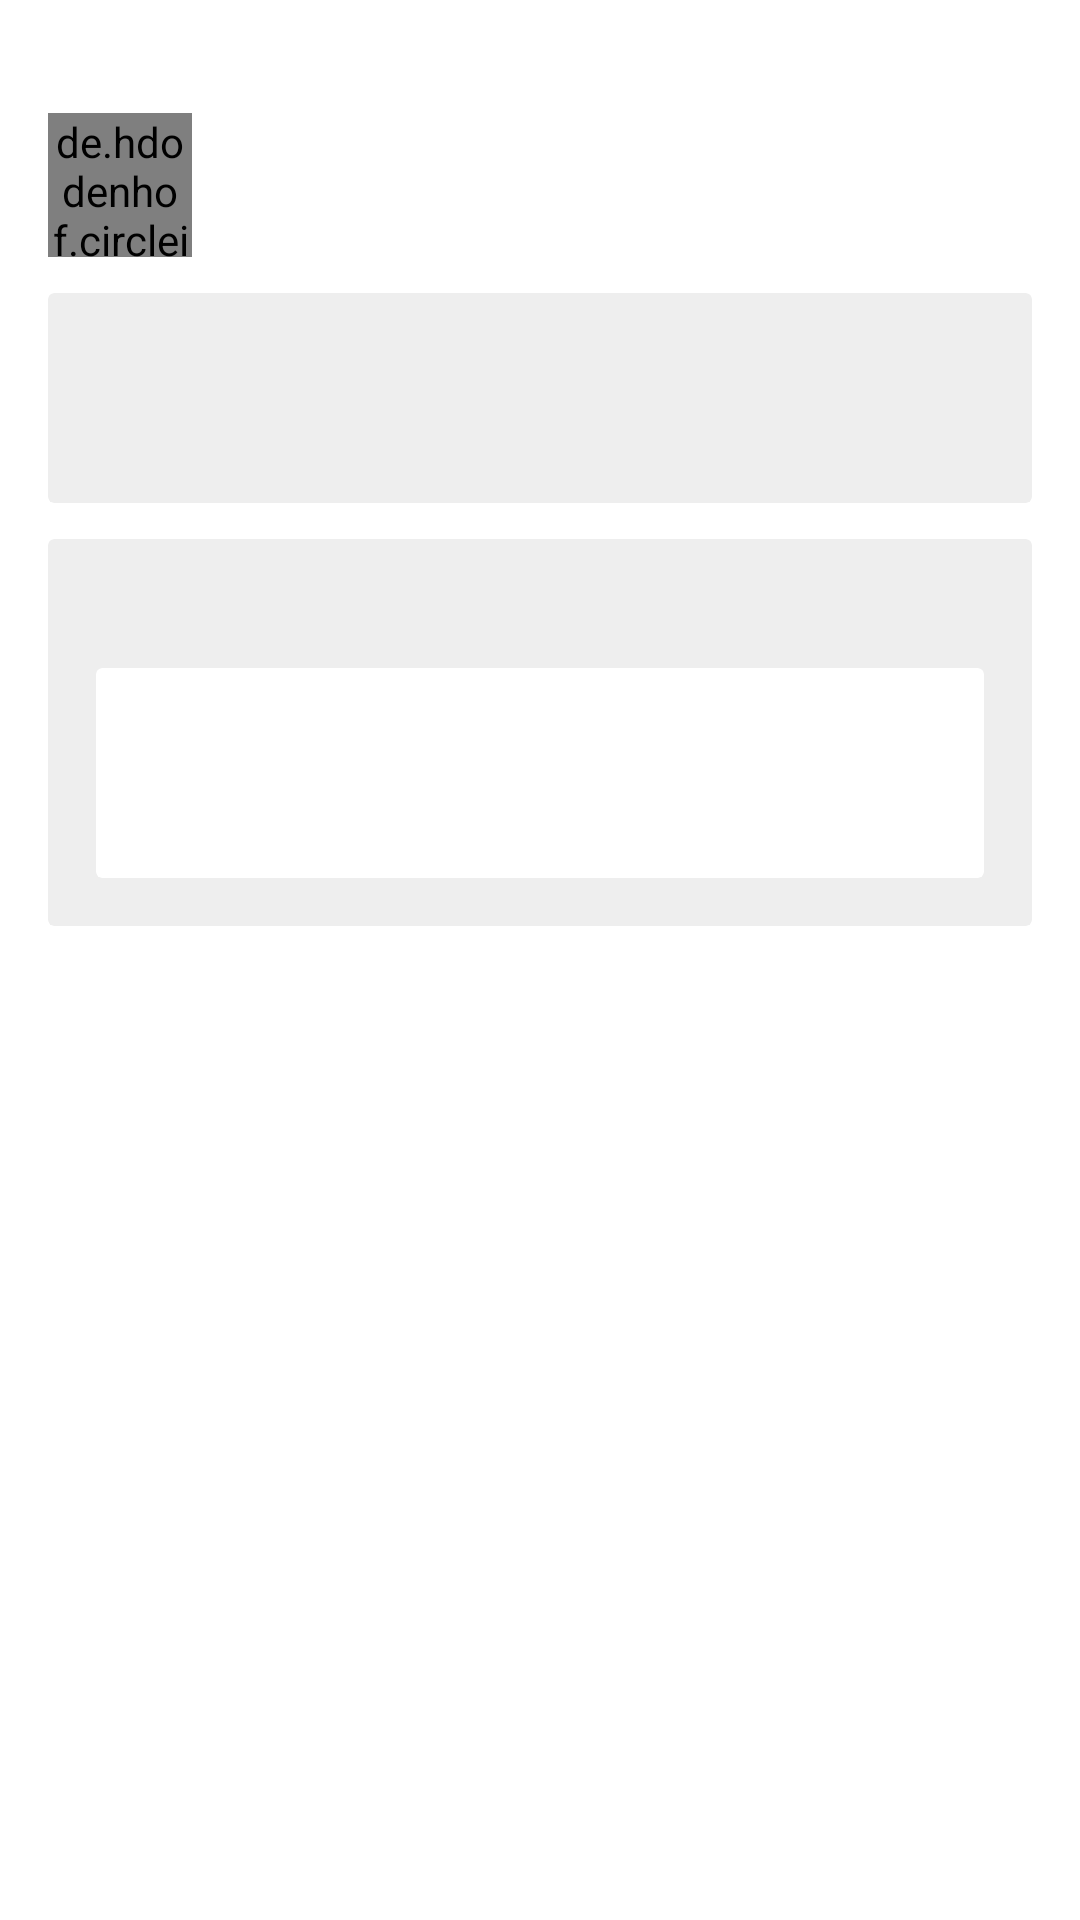

Reconstruct the res/layout file that produces this screen, plus the resources it refers to.
<!-- AndroidManifest.xml: application theme module_Theme.Zhihu.Activity -->
<!-- res/layout/module_item_like.xml -->
<?xml version="1.0" encoding="utf-8"?>
<androidx.constraintlayout.widget.ConstraintLayout xmlns:android="http://schemas.android.com/apk/res/android"
    xmlns:app="http://schemas.android.com/apk/res-auto"
    xmlns:tools="http://schemas.android.com/tools"
    android:layout_width="match_parent"
    android:layout_height="wrap_content"
    android:padding="16dp">

    <TextView
        android:id="@+id/header"
        style="@style/TextAppearance.MaterialComponents.Subtitle1"
        android:layout_width="match_parent"
        android:layout_height="wrap_content"
        app:layout_constraintTop_toTopOf="parent"
        tools:text="以往" />

    <androidx.constraintlayout.widget.Group
        android:layout_width="wrap_content"
        android:layout_height="wrap_content"
        android:id="@+id/group"
        app:constraint_referenced_ids="avatar,name,sub_title,date"/>

    <de.hdodenhof.circleimageview.CircleImageView
        android:id="@+id/avatar"
        android:layout_width="48dp"
        android:layout_height="48dp"
        app:layout_constraintStart_toStartOf="parent"
        app:layout_constraintTop_toBottomOf="@id/header"
        tools:src="@drawable/module_image_launcher" />

    <TextView
        android:id="@+id/name"
        style="@style/TextAppearance.MaterialComponents.Subtitle1"
        android:layout_width="wrap_content"
        android:layout_height="wrap_content"
        android:layout_marginStart="8dp"
        app:layout_constraintStart_toEndOf="@id/avatar"
        app:layout_constraintTop_toTopOf="@id/avatar"
        app:layout_constraintBottom_toTopOf="@id/date"
        tools:text="呵呵" />

    <TextView
        android:id="@+id/sub_title"
        android:layout_width="wrap_content"
        android:layout_height="wrap_content"
        android:layout_marginStart="8dp"
        app:layout_constraintBottom_toBottomOf="@id/name"
        app:layout_constraintStart_toEndOf="@id/name"
        app:layout_constraintTop_toTopOf="@id/name"
        tools:text="赞同了你的回答" />

    <TextView
        android:id="@+id/date"
        android:layout_width="wrap_content"
        android:layout_height="wrap_content"
        app:layout_constraintBottom_toBottomOf="@id/avatar"
        app:layout_constraintStart_toStartOf="@id/name"
        app:layout_constraintTop_toBottomOf="@id/name"
        style="@style/TextAppearance.MaterialComponents.Caption"
        tools:text="04-02" />

    <androidx.cardview.widget.CardView
        android:id="@+id/card_answer"
        android:layout_width="match_parent"
        android:layout_height="wrap_content"
        app:contentPadding="16dp"
        app:cardBackgroundColor="#eee"
        android:layout_marginTop="12dp"
        app:cardElevation="0dp"
        app:layout_constraintTop_toBottomOf="@id/avatar">
        <LinearLayout
            android:layout_width="match_parent"
            android:layout_height="wrap_content"
            android:orientation="vertical">

            <TextView
                android:layout_width="match_parent"
                android:layout_height="wrap_content"
                android:id="@+id/answer_text"
                tools:text="三星平板Tab S8 ultra 还是iPad Pro"
                style="@style/TextAppearance.MaterialComponents.Subtitle2"/>

            <TextView
                android:layout_width="match_parent"
                android:layout_height="wrap_content"
                android:id="@+id/answer_sub_text"
                tools:text="1赞同 0喜欢 0评论"/>


        </LinearLayout>

    </androidx.cardview.widget.CardView>

    <androidx.cardview.widget.CardView
        android:id="@+id/card_comment"
        android:layout_width="match_parent"
        android:layout_height="wrap_content"
        app:contentPadding="16dp"
        app:cardBackgroundColor="#eee"
        android:layout_marginTop="12dp"
        app:cardElevation="0dp"
        app:layout_constraintTop_toBottomOf="@id/card_answer">
        <LinearLayout
            android:layout_width="match_parent"
            android:layout_height="wrap_content"
            android:orientation="vertical">

            <TextView
                android:layout_width="match_parent"
                android:layout_height="wrap_content"
                android:id="@+id/comment_text"
                tools:text="三星平板Tab S8 ultra 还是iPad Pro"
                style="@style/TextAppearance.MaterialComponents.Subtitle2"/>

            <androidx.cardview.widget.CardView
                android:id="@+id/card_comment_answer"
                android:layout_width="match_parent"
                android:layout_height="wrap_content"
                app:contentPadding="16dp"
                android:layout_marginTop="8dp"
                app:cardElevation="0dp"
                app:layout_constraintTop_toBottomOf="@id/avatar">
                <LinearLayout
                    android:layout_width="match_parent"
                    android:layout_height="wrap_content"
                    android:orientation="vertical">

                    <TextView
                        android:layout_width="match_parent"
                        android:layout_height="wrap_content"
                        android:id="@+id/comment_answer_text"
                        tools:text="三星平板Tab S8 ultra 还是iPad Pro"
                        style="@style/TextAppearance.MaterialComponents.Subtitle2"/>

                    <TextView
                        android:layout_width="match_parent"
                        android:layout_height="wrap_content"
                        android:id="@+id/comment_answer_sub_text"
                        tools:text="1赞同 0喜欢 0评论"/>


                </LinearLayout>

            </androidx.cardview.widget.CardView>


        </LinearLayout>

    </androidx.cardview.widget.CardView>


</androidx.constraintlayout.widget.ConstraintLayout>
<!-- resources referenced by this layout -->
<resources>
  <!-- drawable module_image_launcher: png bitmap (drawable-xxhdpi, 7582 bytes) -->
  <style name="module_Theme.Zhihu.Activity" parent="Theme.MaterialComponents.DayNight.NoActionBar">
          
          <item name="colorPrimary">@color/module_purple_500</item>
          <item name="colorPrimaryVariant">@color/module_purple_700</item>
          <item name="colorOnPrimary">@color/module_white</item>
          
          <item name="colorSecondary">@color/module_teal_200</item>
          <item name="colorSecondaryVariant">@color/module_teal_700</item>
          <item name="colorOnSecondary">@color/module_black</item>
          
          <item name="android:statusBarColor" tools:targetApi="l">?attr/colorPrimaryVariant</item>
          
  
          
          <item name="actionMenuTextColor">@color/module_white</item>
          
          <item name="colorControlNormal">@color/module_white</item>
      </style>
  <color name="module_purple_500">#FF6200EE</color>
  <color name="module_purple_700">#FF3700B3</color>
  <color name="module_white">#FFFFFFFF</color>
  <color name="module_teal_200">#FF03DAC5</color>
  <color name="module_teal_700">#FF018786</color>
  <color name="module_black">#FF000000</color>
</resources>
